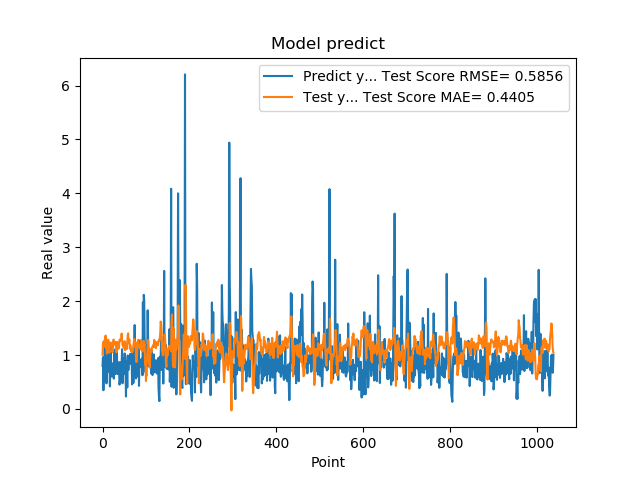

The table this chart was drawn from, first rows:
7.976629734039306641e-01, 1.006645056100609947e+00
9.608020186424257592e-01, 1.200435332056600135e+00
3.470349907875061035e-01, 1.244582490980059575e+00
9.546210169792177513e-01, 1.156717720185536091e+00
5.251880288124084473e-01, 1.156087001089260102e+00
1.275226235389709695e+00, 1.231578542209839977e+00
8.723750114440917969e-01, 1.249218199351453507e+00
7.321749925613403320e-01, 1.361477176458057770e+00
7.640249729156494141e-01, 1.127100882100455337e+00
4.752210080623626154e-01, 1.156378655415917445e+00
7.414129972457885742e-01, 1.027567368713114160e+00
1.258002042770385520e+00, 1.183093894547427638e+00
7.274609804153442383e-01, 1.270938267902477659e+00
7.892770171165466309e-01, 1.284974687153245920e+00
6.914690136909484863e-01, 1.249278872270872087e+00
7.093830108642578125e-01, 1.097696265285814654e+00
1.014547944068908691e+00, 1.044441954562611574e+00
4.182830154895783026e-01, 1.208512621934630271e+00
1.002280950546264648e+00, 1.231085213442039139e+00
1.143296003341674805e+00, 1.220812538235543476e+00
6.746559739112854004e-01, 1.217953847490481190e+00
6.009536385536193848e-01, 1.175577178996284555e+00
6.538079977035522461e-01, 1.232312836394343414e+00
7.814120054244995117e-01, 1.053346295824569401e+00
8.469259738922119141e-01, 1.129045129486972554e+00
6.482390165328979492e-01, 1.286042440127494357e+00
5.623700022697448730e-01, 1.280742879598357975e+00
1.099647998809814453e+00, 1.229886318220394514e+00
9.541710019111632191e-01, 1.196666507155822234e+00
6.694499850273132324e-01, 1.224754113739449535e+00
6.464660167694091797e-01, 1.243853966517883380e+00
8.223180174827575684e-01, 1.171044454674883273e+00
8.300920128822326660e-01, 1.049658707295707094e+00
1.067314028739929199e+00, 1.166734780202447253e+00
6.827279925346374512e-01, 1.242759524007601257e+00
6.464239954948425293e-01, 1.205662027666060343e+00
6.881093978881835938e-01, 1.116496034769163925e+00
6.500350236892700195e-01, 1.119038562670812809e+00
8.693690299987792969e-01, 1.143544306547003453e+00
4.518609941005706787e-01, 1.269748618919003924e+00
4.952389895915984552e-01, 1.291016091844741087e+00
6.850870251655578613e-01, 1.268999625442001289e+00
8.653740286827087402e-01, 1.289763559723311248e+00
7.400469779968261719e-01, 1.301226153926302587e+00
8.204330205917358398e-01, 1.398660385305568576e+00
1.108605027198791504e+00, 1.298517423104814883e+00
4.751499891281127930e-01, 1.190631888766085611e+00
9.457899928092955433e-01, 1.167019070825512372e+00
7.877500057220458984e-01, 1.154016594945075136e+00
9.367713332176208496e-01, 1.142144308167760691e+00
6.470239758491516113e-01, 1.127749467115060300e+00
1.029777050018310325e+00, 1.255297173123100407e+00
9.328820109367371716e-01, 1.089933827512113984e+00
7.528370022773742676e-01, 1.144859516050151127e+00
2.307340055704117099e-01, 1.113932969292712905e+00
8.772729635238647461e-01, 1.192877960833679030e+00
7.876309752464294434e-01, 1.113670302047067073e+00
3.992269933223724365e-01, 1.254602501336975484e+00
9.923512339591979980e-01, 1.363149762624629169e+00
7.200859785079956055e-01, 1.402085173002367569e+00
7.269890308380126953e-01, 1.219618151671628681e+00
... 979 more rows
